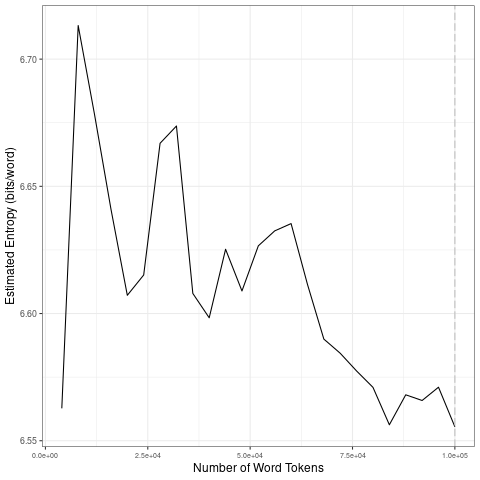

The data file committed next to this chart (first rows):
file, entropy.Corpus.Size, entropy.Entropy, sd.Corpus.Size, sd.SD
data/covid-clean/2020_by_es/2020-09-26_t…, 4000, 6.563, 20000, 0.05888
data/covid-clean/2020_by_es/2020-09-26_t…, 8000, 6.713, 40000, 0.03521
data/covid-clean/2020_by_es/2020-09-26_t…, 12000, 6.678, 60000, 0.01029
data/covid-clean/2020_by_es/2020-09-26_t…, 16000, 6.641, 80000, 0.01551
data/covid-clean/2020_by_es/2020-09-26_t…, 20000, 6.607, 1e+05, 0.00706
data/covid-clean/2020_by_es/2020-09-26_t…, 24000, 6.615, 20000, 0.05888
data/covid-clean/2020_by_es/2020-09-26_t…, 28000, 6.667, 40000, 0.03521
data/covid-clean/2020_by_es/2020-09-26_t…, 32000, 6.674, 60000, 0.01029
data/covid-clean/2020_by_es/2020-09-26_t…, 36000, 6.608, 80000, 0.01551
data/covid-clean/2020_by_es/2020-09-26_t…, 40000, 6.598, 1e+05, 0.00706
data/covid-clean/2020_by_es/2020-09-26_t…, 44000, 6.625, 20000, 0.05888
data/covid-clean/2020_by_es/2020-09-26_t…, 48000, 6.609, 40000, 0.03521
data/covid-clean/2020_by_es/2020-09-26_t…, 52000, 6.627, 60000, 0.01029
data/covid-clean/2020_by_es/2020-09-26_t…, 56000, 6.632, 80000, 0.01551
data/covid-clean/2020_by_es/2020-09-26_t…, 60000, 6.635, 1e+05, 0.00706
data/covid-clean/2020_by_es/2020-09-26_t…, 64000, 6.611, 20000, 0.05888
data/covid-clean/2020_by_es/2020-09-26_t…, 68000, 6.59, 40000, 0.03521
data/covid-clean/2020_by_es/2020-09-26_t…, 72000, 6.584, 60000, 0.01029
data/covid-clean/2020_by_es/2020-09-26_t…, 76000, 6.577, 80000, 0.01551
data/covid-clean/2020_by_es/2020-09-26_t…, 80000, 6.571, 1e+05, 0.00706
data/covid-clean/2020_by_es/2020-09-26_t…, 84000, 6.556, 20000, 0.05888
data/covid-clean/2020_by_es/2020-09-26_t…, 88000, 6.568, 40000, 0.03521
data/covid-clean/2020_by_es/2020-09-26_t…, 92000, 6.566, 60000, 0.01029
data/covid-clean/2020_by_es/2020-09-26_t…, 96000, 6.571, 80000, 0.01551
data/covid-clean/2020_by_es/2020-09-26_t…, 1e+05, 6.555, 1e+05, 0.00706
